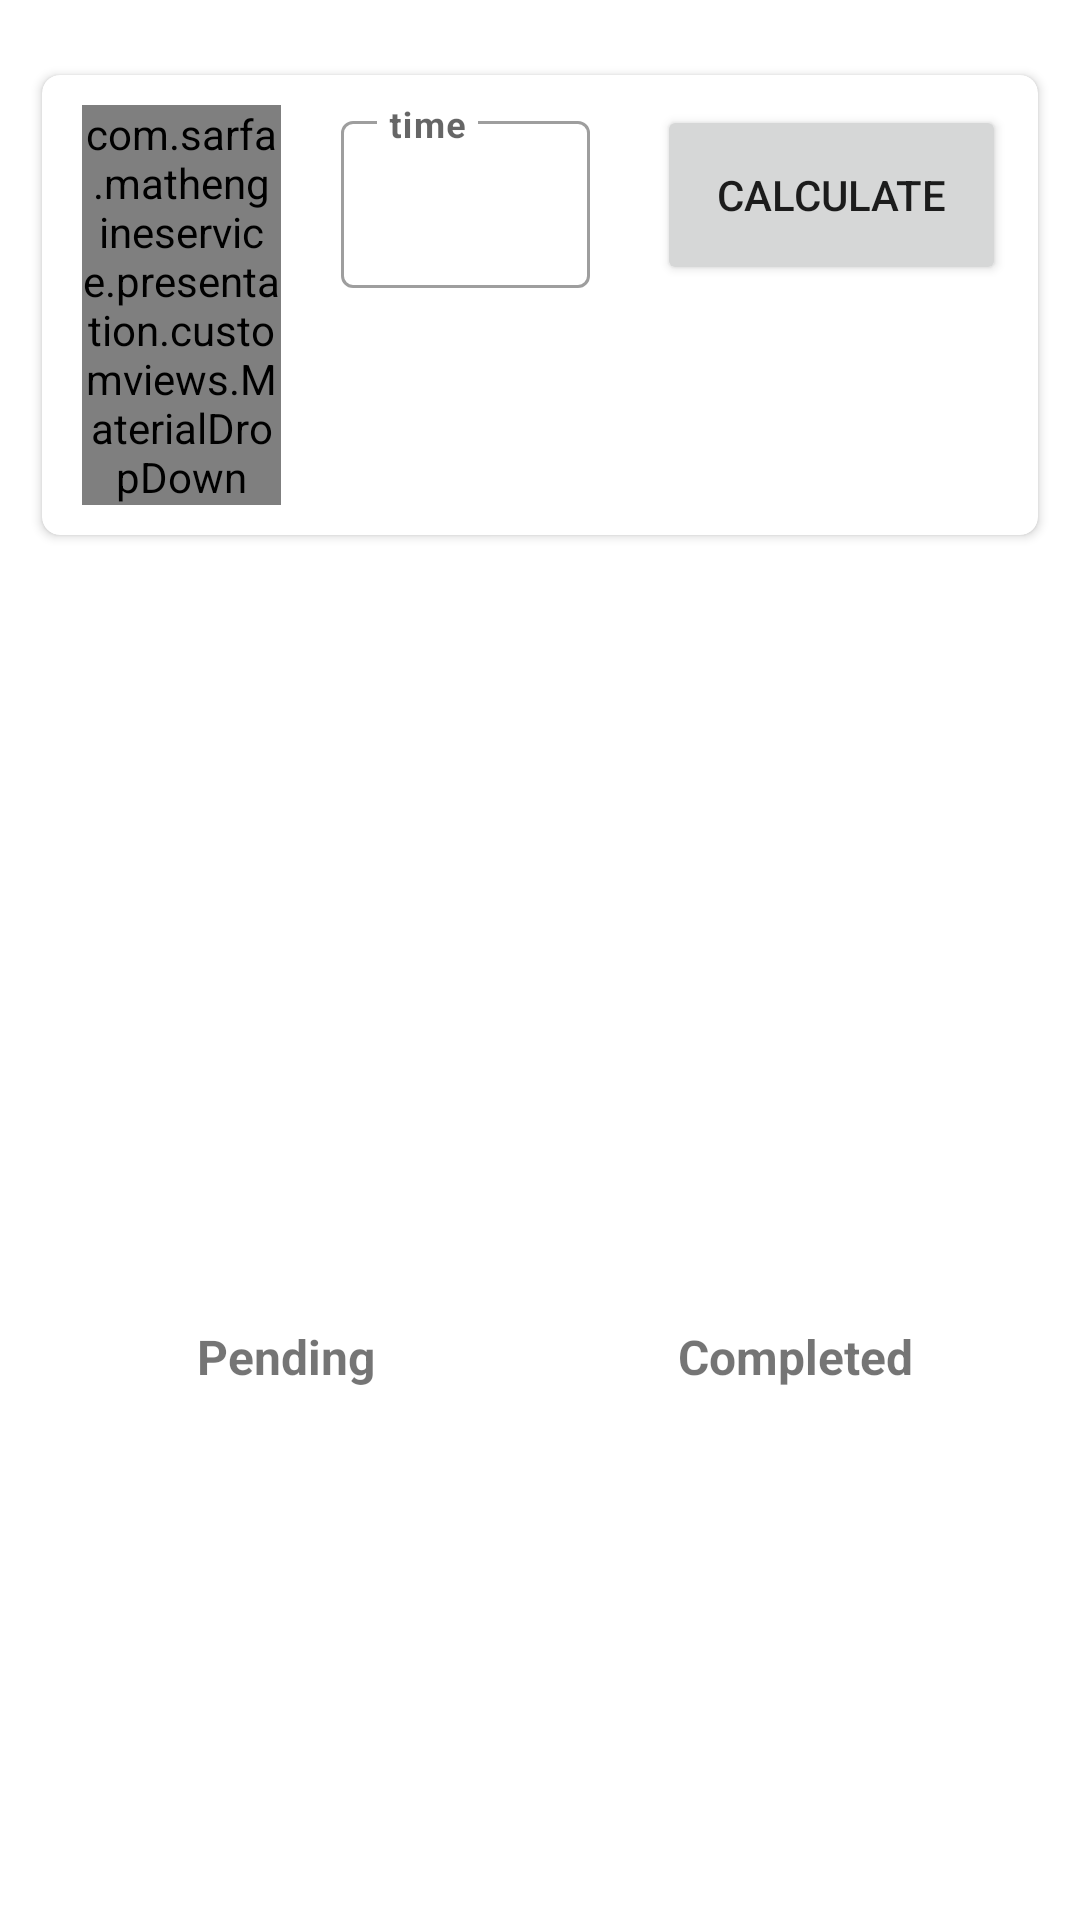

Layout XML and referenced resources for this Android screen:
<!-- AndroidManifest.xml: application theme Theme.MathEngineService -->
<!-- res/layout/activity_main.xml -->
<?xml version="1.0" encoding="utf-8"?>
<androidx.constraintlayout.widget.ConstraintLayout xmlns:android="http://schemas.android.com/apk/res/android"
    xmlns:app="http://schemas.android.com/apk/res-auto"
    xmlns:tools="http://schemas.android.com/tools"
    android:layout_width="match_parent"
    android:layout_height="match_parent"
    android:padding="10dp"
    tools:context=".presentation.main.MainActivity">

    <androidx.cardview.widget.CardView
        android:id="@+id/equationCard"
        style="@style/card_style"
        android:layout_width="match_parent"
        android:layout_height="wrap_content"
        app:layout_constraintTop_toTopOf="parent">

        <androidx.constraintlayout.widget.ConstraintLayout
            android:layout_width="match_parent"
            android:layout_height="wrap_content"
            android:paddingTop="10dp"
            android:paddingBottom="10dp">

            <com.sarfa.mathengineservice.presentation.customviews.MaterialDropDown
                android:id="@+id/operationTypeDropDown"
                style="@style/DropDownOutLinedStyle"
                android:layout_width="0dp"
                android:layout_height="wrap_content"
                android:hint="Operation type"
                app:layout_constraintEnd_toEndOf="parent"
                app:layout_constraintHorizontal_bias="0.05"
                app:layout_constraintStart_toStartOf="parent"
                app:layout_constraintTop_toTopOf="parent"
                app:layout_constraintWidth_percent="0.2">

                <AutoCompleteTextView
                    style="@style/InputEditText"
                    android:layout_width="match_parent"
                    android:layout_height="wrap_content"
                    android:inputType="none" />
            </com.sarfa.mathengineservice.presentation.customviews.MaterialDropDown>

            <com.google.android.material.textfield.TextInputLayout
                android:id="@+id/timeInputText"
                style="@style/InputTextOutLinedStyle"
                android:layout_width="0dp"
                android:layout_height="wrap_content"
                android:hint="time"
                app:layout_constraintEnd_toEndOf="parent"
                app:layout_constraintHorizontal_bias="0.4"
                app:layout_constraintStart_toStartOf="parent"
                app:layout_constraintTop_toTopOf="parent"
                app:layout_constraintWidth_percent="0.25">

                <com.google.android.material.textfield.TextInputEditText
                    style="@style/InputEditText"
                    android:layout_width="match_parent"
                    android:layout_height="wrap_content"
                    android:imeOptions="actionDone"
                    android:inputType="number"
                    android:maxLines="1" />

            </com.google.android.material.textfield.TextInputLayout>

            <Button
                android:id="@+id/calculateButton"
                android:layout_width="0dp"
                android:layout_height="60dp"
                android:text="Calculate"
                app:layout_constraintEnd_toEndOf="parent"
                app:layout_constraintHorizontal_bias="0.95"
                app:layout_constraintStart_toStartOf="parent"
                app:layout_constraintTop_toTopOf="parent"
                app:layout_constraintWidth_percent="0.35" />
        </androidx.constraintlayout.widget.ConstraintLayout>
    </androidx.cardview.widget.CardView>


    <androidx.recyclerview.widget.RecyclerView
        android:id="@+id/numbersRecyclerView"
        android:layout_width="match_parent"
        android:layout_height="0dp"
        android:layout_marginTop="10dp"
        app:layout_constraintHeight_percent="0.4"
        app:layout_constraintTop_toBottomOf="@id/equationCard" />

    <TextView
        android:id="@+id/pendingRequestTitle"
        android:layout_width="0dp"
        android:layout_height="wrap_content"
        android:gravity="center"
        android:text="Pending"
        android:textSize="16sp"
        android:textStyle="bold"
        app:layout_constraintStart_toStartOf="parent"
        app:layout_constraintTop_toBottomOf="@id/numbersRecyclerView"
        app:layout_constraintWidth_percent="0.5" />

    <TextView
        android:id="@+id/completedRequestTitle"
        android:layout_width="0dp"
        android:layout_height="wrap_content"
        android:gravity="center"
        android:text="Completed"
        android:textSize="16sp"
        android:textStyle="bold"
        app:layout_constraintEnd_toEndOf="parent"
        app:layout_constraintTop_toBottomOf="@id/numbersRecyclerView"
        app:layout_constraintWidth_percent="0.5" />

    <androidx.recyclerview.widget.RecyclerView
        android:id="@+id/pendingRequest"
        android:layout_width="0dp"
        android:layout_height="0dp"
        android:layout_marginTop="10dp"
        app:layout_constraintBottom_toBottomOf="parent"
        app:layout_constraintStart_toStartOf="parent"
        app:layout_constraintTop_toBottomOf="@id/pendingRequestTitle"
        app:layout_constraintWidth_percent="0.5" />

    <androidx.recyclerview.widget.RecyclerView
        android:id="@+id/completedRequest"
        android:layout_width="0dp"
        android:layout_height="0dp"
        android:layout_marginTop="10dp"
        app:layout_constraintBottom_toBottomOf="parent"
        app:layout_constraintEnd_toEndOf="parent"
        app:layout_constraintTop_toBottomOf="@id/completedRequestTitle"
        app:layout_constraintWidth_percent="0.5" />
</androidx.constraintlayout.widget.ConstraintLayout>
<!-- resources referenced by this layout -->
<resources>
  <style name="DropDownOutLinedStyle" parent="@style/Widget.MaterialComponents.TextInputLayout.OutlinedBox.ExposedDropdownMenu">
          <item name="expandedHintEnabled">false</item>
          
      </style>
  <style name="InputEditText">
          <item name="android:textStyle">bold</item>
          <item name="android:textColor">@color/black</item>
      </style>
  <style name="InputTextOutLinedStyle" parent="@style/Widget.MaterialComponents.TextInputLayout.OutlinedBox">
          <item name="expandedHintEnabled">false</item>
          
      </style>
  <style name="card_style">
          <item name="android:layout_marginTop">10dp</item>
          <item name="android:foreground">?android:attr/selectableItemBackground</item>
          <item name="cardBackgroundColor">@android:color/white</item>
          <item name="cardCornerRadius">6dp</item>
          <item name="cardUseCompatPadding">true</item>
      </style>
  <style name="Theme.MathEngineService" parent="Theme.MaterialComponents.DayNight.DarkActionBar">
          
          <item name="colorPrimary">@color/purple_500</item>
          <item name="colorPrimaryVariant">@color/purple_700</item>
          <item name="colorOnPrimary">@color/white</item>
          
          <item name="colorSecondary">@color/teal_200</item>
          <item name="colorSecondaryVariant">@color/teal_700</item>
          <item name="colorOnSecondary">@color/black</item>
          
          <item name="android:statusBarColor" tools:targetApi="l">?attr/colorPrimaryVariant</item>
          
      </style>
  <!-- not gathered from this repository: default colours our renderer supplied (Android Studio template values) -->
  <color name="purple_500">#FF6200EE</color>
  <color name="purple_700">#FF3700B3</color>
  <color name="teal_200">#FF03DAC5</color>
  <color name="teal_700">#FF018786</color>
  <color name="black">#FF000000</color>
  <color name="white">#FFFFFFFF</color>
</resources>
